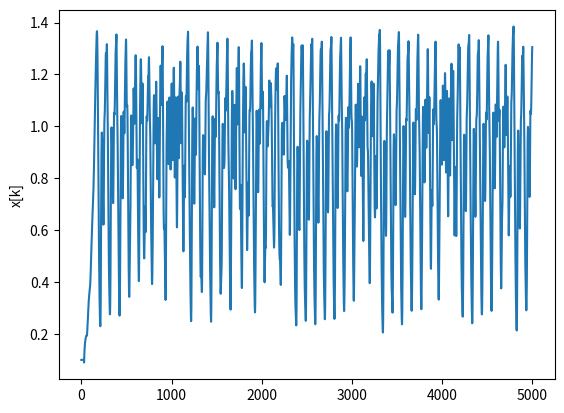

Write the Python code that produced this figure.
import numpy as np
import matplotlib.pyplot as plt


# TODO: Pocet fuzzy mnozin
# TODO: Pocet pravidel
# TODO: Umistit stredy etc.
# TODO: Zjistit platnost pravidel
# TODO: Sestavit fuzzy system
# TODO: overeni


# DATA SERIES
beta = 0.2
gamma = 0.1
n = 10
tau = 30
series_length = 5000
x_init = 0.1

x = np.zeros(series_length)
x[0:tau] = x_init

for i in range(tau-1, series_length - 1):
    x[i+1] = x[i] + beta * x[i - tau] / (1 + x[i - tau] ** n) - gamma * x[i]

plt.plot(x)
plt.ylabel('x[k]')
plt.show()

# UMISTENI STREDU, POCET FUZZY MNOZIN
left_bound = min(x)
right_bound = max(x)
fuzzy_sets_number = 5
sets_centers = np.linspace(left_bound, right_bound, fuzzy_sets_number)
print(sets_centers)